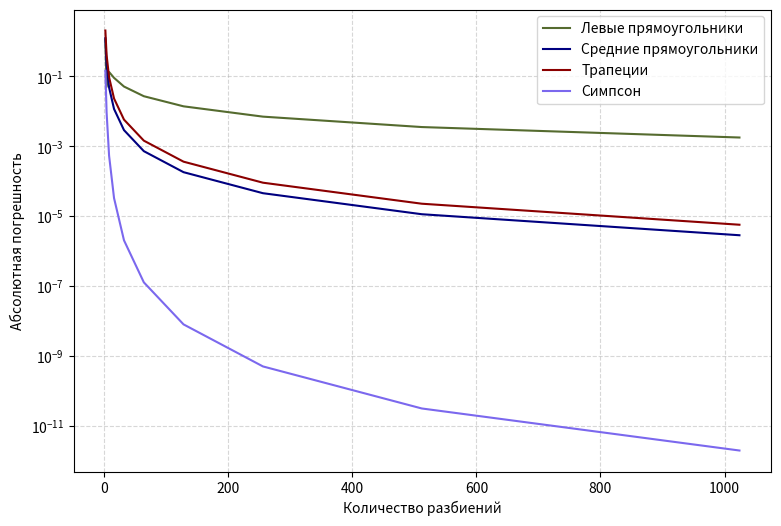
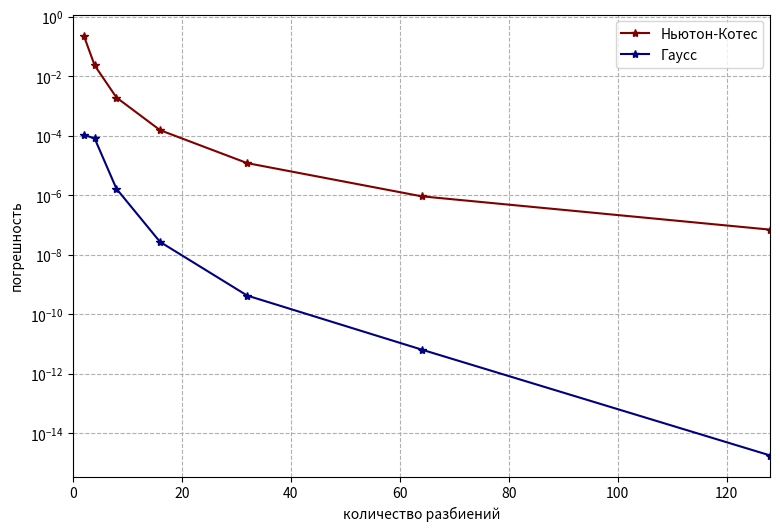

The script that saved these images, in order:
import numpy as np
import matplotlib.pyplot as plt
import math
import scipy.integrate as spi

f = lambda x: 2.5 * np.cos(2 * x) * np.exp(2*x / 3) + 4*np.sin(3.5*x) * np.exp(-3*x) + 3*x

a = 0.1
b = 2.3
alpha = 1/5
beta = 0
eps = 1e-6

def S_lev(a, b, N):
    x = np.linspace(a, b, N+1)
    h = (b - a) / N
    return h * np.sum(f(x[:-1]))


def S_sred(a, b, N):
    h = (b - a) / N
    x_mid = np.linspace(a + h / 2, b - h / 2, N)
    return h * np.sum(f(x_mid))


def S_trap(a, b, N):
    X = np.linspace(a, b, N+1)
    h = (b - a)/N
    s = h*((f(a) + f(b))/2 + np.sum(f(X)[1:-1]))
    return s


def S_simp(a, b, N):
    X = np.linspace(a, b, N+1)
    x_mid = (X[:-1] + X[1:]) / 2
    h = (b - a)/N
    s = h/6 * np.sum(f(X)[:-1] + 4*f(x_mid) + f(X)[1:])
    return s

# Эйткен
m = lambda s1, s2, s3: -np.log(np.abs((s3 - s2)/(s2 - s1)))/np.log(2)



N_r = np.array([2, 4, 8, 16, 32, 64, 128, 256, 512, 1024])
R_lev = np.zeros(8)
R_sred = np.zeros(8)
R_trap = np.zeros(8)
R_simp = np.zeros(8)

for k in range(len(N_r)-2):
    N1 = N_r[k]; N2 = N_r[k+1]; N3 = N_r[k+2] # три сетки

    Ml = m(S_lev(a, b, N1),S_lev(a, b, N2),S_lev(a, b, N3))
    Mt = m(S_trap(a, b, N1),S_trap(a, b, N2),S_trap(a, b, N3))
    Ms = m(S_sred(a, b, N1),S_sred(a, b, N2),S_sred(a, b, N3))
    Msi = m(S_simp(a, b, N1),S_simp(a, b, N2),S_simp(a, b, N3))

    # 1ое приближение
    S11_lev = S_lev(a, b, N2) + (S_lev(a, b, N2) - S_lev(a, b, N1))/(2**Ml - 1)
    S12_lev = S_lev(a, b, N3) + (S_lev(a, b, N3) - S_lev(a, b, N2))/(2**Ml - 1)
    S11_sred = S_sred(a, b, N2) + (S_sred(a, b, N2) - S_sred(a, b, N1))/(2**Ms - 1)
    S12_sred = S_sred(a, b, N3) + (S_sred(a, b, N3) - S_sred(a, b, N2))/(2**Ms - 1)
    S11_trap = S_trap(a, b, N2) + (S_trap(a, b, N2) - S_trap(a, b, N1))/(2**Mt - 1)
    S12_trap = S_trap(a, b, N3) + (S_trap(a, b, N3) - S_trap(a, b, N2))/(2**Mt - 1)
    S11_simp = S_simp(a, b, N2) + (S_simp(a, b, N2) - S_simp(a, b, N1))/(2**Msi - 1)
    S12_simp = S_simp(a, b, N3) + (S_simp(a, b, N3) - S_simp(a, b, N2))/(2**Msi - 1)

    # 2ое приближение
    S2_lev = S12_lev + (S12_lev - S11_lev)/(2**(Ml+1) - 1)
    S2_sred = S12_sred + (S12_sred - S11_sred)/(2**(Ms+1) - 1)
    S2_trap = S12_trap + (S12_trap - S11_trap)/(2**(Mt+1) - 1)
    S2_simp = S12_simp + (S12_simp - S11_simp)/(2**(Msi+1) - 1)

    # погрешность
    R_lev[k] = (S2_lev - S12_lev)
    R_sred[k] = (S2_sred - S12_sred)
    R_trap[k] = (S2_trap - S12_trap)
    R_simp[k] = (S2_simp - S12_simp)

print('\n\n\n')
print('======================================================')
print(f'S левыми прямоугольниками = {S_lev(a, b, 1024)}')
print('------------------------------------------------------')
print(f'S средними прямоугольниками = {S_sred(a,b,1024)}')
print('------------------------------------------------------')
print(f'S трапециями = {S_trap(a,b,1024)}')
print('------------------------------------------------------')
print(f'S Симпсоном = {S_simp(a,b,1024)}')
print('======================================================')


# Абсолютная погрешность
error_lev = np.zeros(len(N_r))
error_sred = np.zeros(len(N_r))
error_trap = np.zeros(len(N_r))
error_simp = np.zeros(len(N_r))

fp = lambda x: (2.5 * np.cos(2 * x) * np.exp(2*x / 3) + 4*np.sin(3.5*x) * np.exp(-3*x) + 3*x) / (x - a)**alpha

ABS_error_fp = spi.quad(fp, a, b)[0]
ABS_error = spi.quad(f, a, b)[0]



for i in range(len(N_r)):
    error_lev[i] = np.abs(S_lev(a,b,N_r[i]) - ABS_error)
    error_sred[i] = np.abs(S_sred(a,b,N_r[i]) - ABS_error)
    error_trap[i] = np.abs(S_trap(a,b,N_r[i]) - ABS_error)
    error_simp[i] = np.abs(S_simp(a,b,N_r[i]) - ABS_error)

plt.figure(figsize=(9, 6))
plt.semilogy(N_r, error_lev,color = '#556B2F', label = 'Левые прямоугольники')
plt.semilogy(N_r, error_sred,color = '#000080', label = 'Средние прямоугольники')
plt.semilogy(N_r, error_trap,color = '#8B0000', label = 'Трапеции')
plt.semilogy(N_r, error_simp,color = '#7B68EE', label = 'Симпсон')
plt.grid(True,ls="--", alpha=0.5)
plt.legend()
plt.xlabel('Количество разбиений'); plt.ylabel('Абсолютная погрешность')
plt.savefig('abs_error_f4.png')
plt.show()

#=============================================================================
# 1.2
def MU(s, z1, z2):
    res = 0.0
    for k in range(s + 1):
        C = math.comb(s, k)
        term = (z2 - a)**(k + 1 - alpha) - (z1 - a)**(k + 1 - alpha)
        res += C * (a**(s - k)) * term / (k + 1 - alpha)
    return res

def Kardano(f,b_coeff,c,d):
    B = b_coeff / f; C = c / f; D = d / f
    q = 0.5 * (2*B**3 / 27 - B*C / 3 + D)
    p = (3*C - B**2) / 9
        
    r = np.sign(q) * np.sqrt(np.abs(p))
    if r == 0:
        r = 1e-15  # Защита от деления на ноль
            
    val = q / (r**3)
    val = np.clip(val, -1.0, 1.0) # Защита от вылета из [-1, 1] при округлении
    phi = np.arccos(val)
    y = np.zeros(3)
    y[0] = -2 * r * np.cos(phi / 3)
    y[1] =  2 * r * np.cos(np.pi / 3 - phi / 3)
    y[2] =  2 * r * np.cos(np.pi / 3 + phi / 3)
    x = y - B / 3
    return np.sort(x)

def NK(a,b,N):
    z = np.linspace(a,b,N+1); N_K = np.zeros(N)
    for i in range(N):
        mu = [MU(s,z[i],z[i+1]) for s in range(3)]
        x1 = z[i]; x2 = (z[i] + z[i+1])/2; x3 = z[i+1]
        M = np.array([mu[0],mu[1],mu[2]]); matr = np.array([
            [1,1,1],
            [x1,x2,x3],
            [x1**2,x2**2,x3**2]])
        A = np.linalg.solve(matr,M)
        N_K[i] = A[0]*f(x1) + A[1]*f(x2) + A[2]*f(x3)
    return np.sum(N_K)

def GS(a,b,N):
    z = np.linspace(a,b,N+1); Gauss = np.zeros(N)
    for i in range(N):
        mu = [MU(s,z[i],z[i+1]) for s in range(6)]
        Mu_m = np.array([[mu[0],mu[1],mu[2]],
                         [mu[1],mu[2],mu[3]],
                         [mu[2],mu[3],mu[4]]])
        a_G = np.linalg.solve(Mu_m, np.array([-mu[3],-mu[4],-mu[5]]))
        X = Kardano(1,a_G[2],a_G[1],a_G[0])
        g1 = X[0]; g2 = X[1]; g3 = X[2];
        M = np.array([mu[0],mu[1],mu[2]]);
        A_G = np.linalg.solve(np.array([[1,1,1],[g1,g2,g3],[g1**2,g2**2,g3**2]]),M)
        Gauss[i] = A_G[0]*f(g1) + A_G[1]*f(g2) + A_G[2]*f(g3)
    return np.sum(Gauss)


R_GS = np.zeros(len(N_r[:-2]) - 2)
R_NK = np.zeros(len(N_r[:-2]) - 2)
error_GS = np.zeros(len(N_r[:-2]))
error_NK = np.zeros(len(N_r[:-2]))

for k in range(len(N_r[:-2]) - 2):
    N1 = N_r[k]; N2 = N_r[k+1]; N3 = N_r[k+2] # три сетки
    
    # 1ое приближение
    GS1 = GS(a, b, N1); GS2 = GS(a, b, N2); GS3 = GS(a, b, N3)
    NK1 = NK(a, b, N1); NK2 = NK(a, b, N2); NK3 = NK(a, b, N3)

    error_GS[k] = np.abs(GS1 - ABS_error_fp); error_GS[k+1] = np.abs(GS2- ABS_error_fp); error_GS[k+2] = np.abs(GS3- ABS_error_fp);  
    error_NK[k] = np.abs(NK1- ABS_error_fp); error_NK[k+1] = np.abs(NK2- ABS_error_fp); error_NK[k+2] = np.abs(NK3- ABS_error_fp)

    Mgs = m(GS1, GS2, GS3)
    Mnk = m(NK1, NK2, NK3)
    S11_GS = GS2 + (GS2 - GS1)/(2**Mgs - 1)
    S12_GS = GS3 + (GS3 - GS2)/(2**Mgs - 1)
    S11_NK = NK2 + (NK2 - NK1)/(2**Mnk - 1)
    S12_NK = NK3 + (NK3 - NK2)/(2**Mnk - 1)

    # 2ое приближение
    S2_GS = S12_GS + (S12_GS - S11_GS)/(2**(Mgs+1) - 1)
    S2_NK = S12_NK + (S12_NK - S11_NK)/(2**(Mnk+1) - 1)

    # Погрешность
    R_GS[k] = np.abs(S2_GS - S12_GS)
    R_NK[k] = np.abs(S2_NK - S12_NK)


plt.figure(figsize=(9,6))
plt.semilogy(N_r[:-2],error_NK,'-*',color = '#800000', label = 'Ньютон-Котес')
plt.semilogy(N_r[:-2],error_GS,'-*',color = '#000080', label = 'Гаусс')
plt.xlabel('количество разбиений'); plt.ylabel('погрешность')
plt.legend()
plt.xlim(0, 128)
plt.grid(True, which="both", ls="--")
plt.savefig('abs_error_l2.png')
plt.show()


#7FFFD4
#=============================================================================
#2.1 and 2.2

R_GS2 = 10; R_NK2 = 10
power = 3
N1 = 0; N2 = 0; N3 = 0
N3_G = 0; N3_NK = 0
while R_GS2 > eps:
    power += 1
    N1 = 2**(power-2); N2 = 2**(power-1); N3 = 2**power
    GS1 = GS(a, b, N1); GS2 = GS(a, b, N2); GS3 = GS(a, b, N3)
    Mgs = m(GS1, GS2, GS3)

    # 1ое приближение
    S11_GS = GS2 + (GS2 - GS1)/(2**Mgs - 1)
    S12_GS = GS3 + (GS3 - GS2)/(2**Mgs - 1)

    # 2ое приближение
    S2_GS = S12_GS + (S12_GS - S11_GS)/(2**(Mgs+1) - 1)
    # Погрешность
    R_GS2 = np.abs(S2_GS - S12_GS)
    N3_G = N3

power2 = 3
N1 = 0; N2 = 0; N3 = 0
while R_NK2 > eps:
    power2 += 1
    N1 = 2**(power2-2); N2 = 2**(power2-1); N3 = 2**power2
    NK1 = NK(a, b, N1); NK2 = NK(a, b, N2); NK3 = NK(a, b, N3)
    Mnk = m(NK1, NK2, NK3)
    
    # 1ое приближение
    S11_NK = NK2 + (NK2 - NK1)/(2**Mnk - 1)
    S12_NK = NK3 + (NK3 - NK2)/(2**Mnk - 1)

    # 2ое приближение
    S2_NK = S12_NK + (S12_NK - S11_NK)/(2**(Mnk+1) - 1)

    # Погрешность
    R_NK2 = np.abs(S2_NK - S12_NK)
    N3_NK = N3


print('\n\n\n======================================================')
print('S = {GS(a,b,N3_G)}')
print('Погрешность по Ричардсону в методе Гаусса:',R_GS2)
print(f'h = {(b-a)/N3_G}')
print('------------------------------------------------------')
print(f'S = {NK(a,b,N3_NK)}')
print('Погрешность по Ричардсону в методе Ньютона-Котеса:',R_NK2)
print(f'h = {(b-a)/N3_NK}')
print('======================================================\n\n\n')
